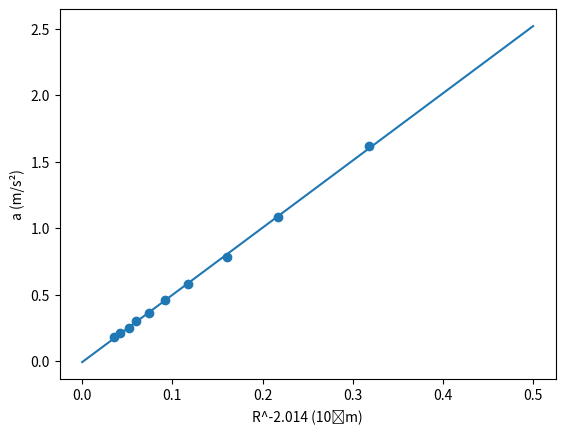

Reproduce this figure in Python.
# -*- coding: utf-8 -*-
"""
Created on Fri Mar 18 23:22:36 2022

[redacted]
"""

import numpy as np
import matplotlib.pyplot as plt

R=np.array([1.765,2.135,2.482,2.900,3.274,3.636,4.057,4.366,4.826,5.257])
a=np.array([1.617,1.081,0.7807,0.5835,0.4591,0.3605,0.3021,0.2502,0.2093,0.1800])



#Truque para não ter de alterar o código abaixo: identificar x e y corretamente
x=R**(-2.014) 
y=a

plt.scatter(x,y)
plt.xlabel("R^-2.014 (10⁶m)")
plt.ylabel("a (m/s²)")

def regressao_linear(x,y):
    npontos=x.size

    xy=x*y# element by element product
    x2=x*x
    y2=y*y

    sx=x.sum()
    sy=y.sum()
    sxy=xy.sum()
    sxx=x2.sum()
    syy=y2.sum()

    #print("sx,sy,sxy,sxx,syy")
    #print(sx,sy,sxy,sxx,syy)
    n=npontos
    rn=n*sxy-sx*sy
    rd=(n*sxx-sx**2)*(n*syy-sy**2)
    r2=rn**2/rd
    r=np.sqrt(r2)
    m=(n*sxy-sx*sy)/(n*sxx-sx**2)
    dm=abs(m)*np.sqrt((1/r**2-1)/(n-2))
    bn=sxx*sy-sx*sxy  
    bd=n*sxx-sx**2
    b=bn/bd
    db=dm*np.sqrt(sxx/n)
    print('m +/-dm= ',m ,"+/-", dm)
    print('b +/-db= ',b ,"+/-",db)
    print('r2= ',r2)
    return m,b

result = regressao_linear(x,y)
x_g = np.arange(0,0.6,0.5)
l_g =result[0] * x_g + result[1]
plt.plot(x_g,l_g)#, "--")

print("Para a relação escrever a expressão obtida na alinea b, com o m deste grafico a ser o c e depois acrescentar o b obtido também.")
print("Não esquecer de colocar também os respetivos erros associados ao m e ao b")